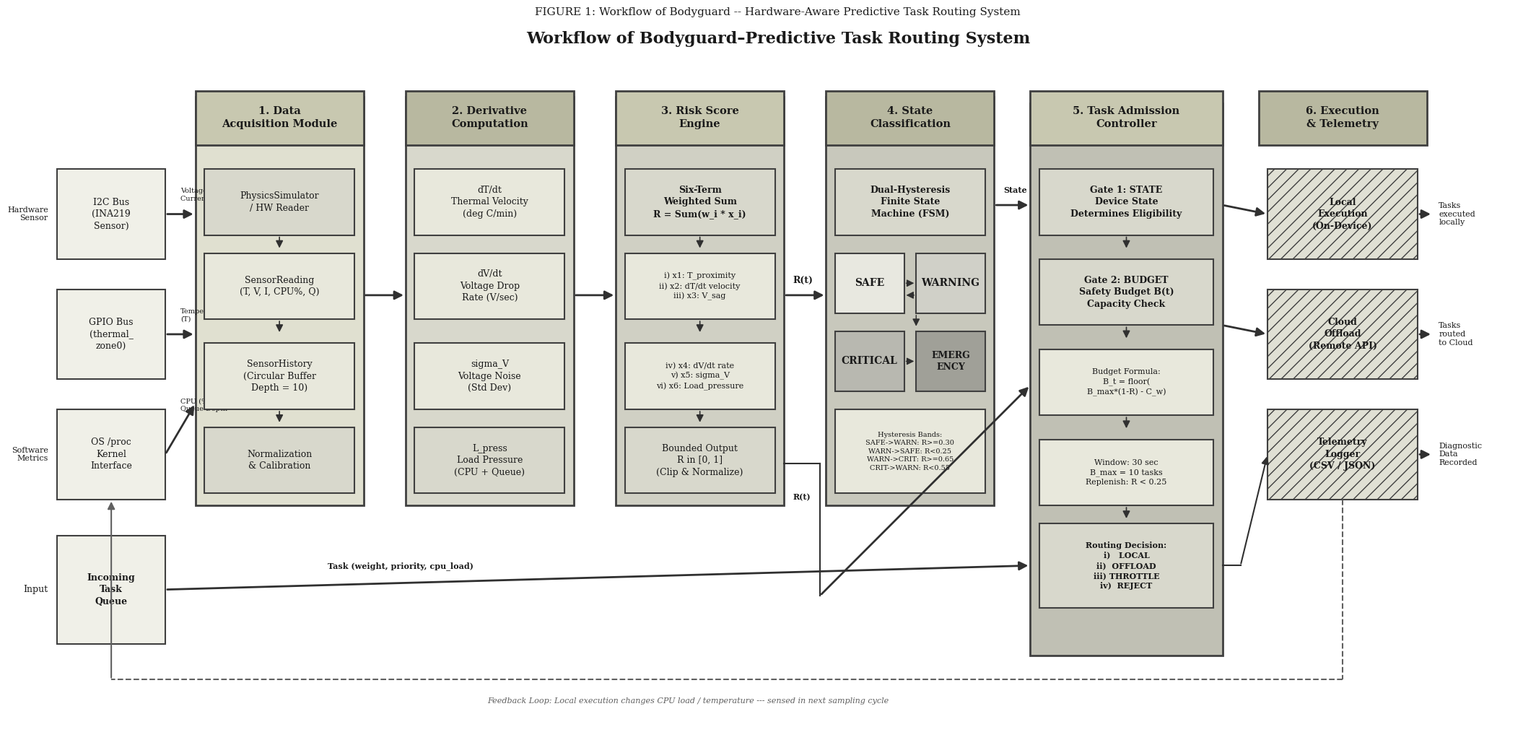

This chart was generated by the following Python code:
"""
Bodyguard Patent -- System Workflow Diagram (Grayscale, Patent-Grade)
=====================================================================

Generates a professional grayscale block-diagram matching the visual style
of academic/patent workflow figures: rectangular boxes, numbered stages,
sub-components stacked vertically, clean directional arrows, and hatched
output blocks.

RUN:
  python diagrams/workflow_diagram.py

OUTPUT:
  diagrams/bodyguard_workflow_diagram.png
"""
import os
import matplotlib
matplotlib.use("Agg")
import matplotlib.pyplot as plt
from matplotlib.patches import FancyBboxPatch, FancyArrowPatch, Rectangle
from matplotlib.lines import Line2D
import matplotlib.patches as mpatches
import numpy as np


def make_workflow_diagram():
    # =====================================================================
    #  CANVAS SETUP
    # =====================================================================
    fig, ax = plt.subplots(figsize=(24, 11))
    fig.patch.set_facecolor("white")
    ax.set_facecolor("white")
    ax.set_xlim(-0.5, 24.5)
    ax.set_ylim(-0.5, 11)
    ax.set_aspect("equal")
    ax.axis("off")

    # =====================================================================
    #  COLOR PALETTE (Grayscale / Patent style)
    # =====================================================================
    # Stage header backgrounds (muted olive-gray like reference)
    STAGE_BG       = "#C8C8B0"   # olive-gray for stage headers
    STAGE_BG_ALT   = "#B8B8A0"   # slightly darker alternate
    SUB_BOX_BG     = "#E8E8DC"   # light gray-cream for sub-boxes
    SUB_BOX_BG2    = "#D8D8CC"   # medium gray for sub-boxes
    INPUT_BG       = "#F0F0E8"   # very light for input labels
    OUTPUT_BG      = "#E0E0D4"   # for output blocks
    BORDER         = "#404040"   # dark gray borders
    BORDER_LIGHT   = "#606060"   # medium borders
    TEXT_COLOR     = "#1A1A1A"   # near-black text
    ARROW_COLOR    = "#303030"   # dark arrows
    HATCH_COLOR    = "#808080"   # hatching

    # =====================================================================
    #  HELPER FUNCTIONS
    # =====================================================================
    def draw_box(x, y, w, h, text, bg=SUB_BOX_BG, ec=BORDER, lw=1.5,
                 fontsize=9, bold=False, ha="center", va="center",
                 hatch=None, text_color=TEXT_COLOR, zorder=3):
        """Draw a rectangular box with centered text."""
        rect = Rectangle((x, y), w, h, facecolor=bg, edgecolor=ec,
                          linewidth=lw, zorder=zorder, hatch=hatch)
        ax.add_patch(rect)
        fw = "bold" if bold else "normal"
        ax.text(x + w/2, y + h/2, text, ha=ha, va=va, fontsize=fontsize,
                fontweight=fw, color=text_color, zorder=zorder+1,
                linespacing=1.35, family="serif")

    def draw_stage_header(x, y, w, h, text, bg=STAGE_BG):
        """Draw a stage header box with bold title."""
        draw_box(x, y, w, h, text, bg=bg, ec=BORDER, lw=2.0,
                 fontsize=10.5, bold=True, zorder=4)

    def draw_arrow_h(x1, y1, x2, y2, lw=2.0):
        """Horizontal arrow."""
        ax.annotate("", xy=(x2, y2), xytext=(x1, y1),
                     arrowprops=dict(arrowstyle="-|>", color=ARROW_COLOR,
                                     lw=lw, mutation_scale=18),
                     zorder=5)

    def draw_arrow_custom(x1, y1, x2, y2, lw=1.5, color=ARROW_COLOR):
        """Custom directional arrow."""
        ax.annotate("", xy=(x2, y2), xytext=(x1, y1),
                     arrowprops=dict(arrowstyle="-|>", color=color,
                                     lw=lw, mutation_scale=15),
                     zorder=5)

    def draw_line(x1, y1, x2, y2, lw=1.5, color=ARROW_COLOR, ls="-"):
        """Simple line without arrowhead."""
        ax.plot([x1, x2], [y1, y2], color=color, lw=lw, ls=ls, zorder=5)

    def draw_input_label(x, y, text, fontsize=9):
        """Draw an input label (left side)."""
        ax.text(x, y, text, ha="right", va="center", fontsize=fontsize,
                fontweight="normal", color=TEXT_COLOR,
                family="serif", zorder=5)

    # =====================================================================
    #  TITLE
    # =====================================================================
    fig.text(0.5, 0.96,
             "FIGURE 1: Workflow of Bodyguard -- Hardware-Aware Predictive Task Routing System",
             ha="center", va="top", fontsize=11, fontweight="normal",
             color=TEXT_COLOR, family="serif")
    fig.text(0.5, 0.93,
             "Workflow of Bodyguard\u2013Predictive Task Routing System",
             ha="center", va="top", fontsize=16, fontweight="bold",
             color=TEXT_COLOR, family="serif")

    # =====================================================================
    #  LAYOUT CONSTANTS
    # =====================================================================
    # Column X positions for the 6 stages
    col = [2.3, 5.8, 9.3, 12.8, 16.2, 20.0]
    stage_w = 2.8
    stage_top = 9.5
    header_h = 0.9

    # =====================================================================
    #  INPUT SOURCES (far left)
    # =====================================================================
    # I2C Bus input
    draw_box(0.0, 7.6, 1.8, 1.5,
             "I2C Bus\n(INA219\nSensor)",
             bg=INPUT_BG, fontsize=9)
    draw_input_label(-0.15, 8.35, "Hardware\nSensor", fontsize=8)

    # GPIO Bus input
    draw_box(0.0, 5.6, 1.8, 1.5,
             "GPIO Bus\n(thermal_\nzone0)",
             bg=INPUT_BG, fontsize=9)

    # OS Kernel input
    draw_box(0.0, 3.6, 1.8, 1.5,
             "OS /proc\nKernel\nInterface",
             bg=INPUT_BG, fontsize=9)
    draw_input_label(-0.15, 4.35, "Software\nMetrics", fontsize=8)

    # Input arrows driving into stage 1
    draw_arrow_h(1.8, 8.35, col[0], 8.35)
    draw_arrow_h(1.8, 6.35, col[0], 6.35)
    draw_arrow_h(1.8, 4.35, col[0], 5.2)

    # Input labels on arrows
    ax.text(2.05, 8.55, "Voltage (V)\nCurrent (I)", fontsize=7,
            color=TEXT_COLOR, family="serif", va="bottom")
    ax.text(2.05, 6.55, "Temperature\n(T)", fontsize=7,
            color=TEXT_COLOR, family="serif", va="bottom")
    ax.text(2.05, 5.05, "CPU (%)\nQueue Depth", fontsize=7,
            color=TEXT_COLOR, family="serif", va="bottom")

    # Task Queue input (bottom left)
    draw_box(0.0, 1.2, 1.8, 1.8,
             "Incoming\nTask\nQueue",
             bg=INPUT_BG, fontsize=9, bold=True)
    draw_input_label(-0.15, 2.1, "Input", fontsize=9)

    # =====================================================================
    #  STAGE 1: Data Acquisition Module
    # =====================================================================
    x1 = col[0]
    # Stage outline
    draw_box(x1, 3.5, stage_w, 6.8, "", bg="#E0E0D0", ec=BORDER, lw=2.0,
             fontsize=1, zorder=2)
    # Header
    draw_stage_header(x1, stage_top, stage_w, header_h,
                      "1. Data\nAcquisition Module")
    # Sub-boxes
    draw_box(x1+0.15, 8.0, stage_w-0.3, 1.1,
             "PhysicsSimulator\n/ HW Reader",
             bg=SUB_BOX_BG2, fontsize=9)
    draw_box(x1+0.15, 6.6, stage_w-0.3, 1.1,
             "SensorReading\n(T, V, I, CPU%, Q)",
             bg=SUB_BOX_BG, fontsize=9)
    draw_box(x1+0.15, 5.1, stage_w-0.3, 1.1,
             "SensorHistory\n(Circular Buffer\nDepth = 10)",
             bg=SUB_BOX_BG, fontsize=9)
    draw_box(x1+0.15, 3.7, stage_w-0.3, 1.1,
             "Normalization\n& Calibration",
             bg=SUB_BOX_BG2, fontsize=9)

    # Internal arrows
    draw_arrow_custom(x1+stage_w/2, 8.0, x1+stage_w/2, 7.75, lw=1.2)
    draw_arrow_custom(x1+stage_w/2, 6.6, x1+stage_w/2, 6.35, lw=1.2)
    draw_arrow_custom(x1+stage_w/2, 5.1, x1+stage_w/2, 4.85, lw=1.2)

    # =====================================================================
    #  STAGE 2: Derivative Computation
    # =====================================================================
    x2 = col[1]
    draw_box(x2, 3.5, stage_w, 6.8, "", bg="#D8D8CC", ec=BORDER, lw=2.0,
             fontsize=1, zorder=2)
    draw_stage_header(x2, stage_top, stage_w, header_h,
                      "2. Derivative\nComputation", bg=STAGE_BG_ALT)
    draw_box(x2+0.15, 8.0, stage_w-0.3, 1.1,
             "dT/dt\nThermal Velocity\n(deg C/min)",
             bg=SUB_BOX_BG, fontsize=9)
    draw_box(x2+0.15, 6.6, stage_w-0.3, 1.1,
             "dV/dt\nVoltage Drop\nRate (V/sec)",
             bg=SUB_BOX_BG, fontsize=9)
    draw_box(x2+0.15, 5.1, stage_w-0.3, 1.1,
             "sigma_V\nVoltage Noise\n(Std Dev)",
             bg=SUB_BOX_BG, fontsize=9)
    draw_box(x2+0.15, 3.7, stage_w-0.3, 1.1,
             "L_press\nLoad Pressure\n(CPU + Queue)",
             bg=SUB_BOX_BG2, fontsize=9)

    # Arrow: stage 1 -> stage 2
    draw_arrow_h(x1+stage_w, 7.0, x2, 7.0)

    # =====================================================================
    #  STAGE 3: Risk Score Engine
    # =====================================================================
    x3 = col[2]
    draw_box(x3, 3.5, stage_w, 6.8, "", bg="#D0D0C4", ec=BORDER, lw=2.0,
             fontsize=1, zorder=2)
    draw_stage_header(x3, stage_top, stage_w, header_h,
                      "3. Risk Score\nEngine", bg=STAGE_BG)
    draw_box(x3+0.15, 8.0, stage_w-0.3, 1.1,
             "Six-Term\nWeighted Sum\nR = Sum(w_i * x_i)",
             bg=SUB_BOX_BG2, fontsize=9, bold=True)
    draw_box(x3+0.15, 6.6, stage_w-0.3, 1.1,
             "i) x1: T_proximity\nii) x2: dT/dt velocity\niii) x3: V_sag",
             bg=SUB_BOX_BG, fontsize=8)
    draw_box(x3+0.15, 5.1, stage_w-0.3, 1.1,
             "iv) x4: dV/dt rate\nv) x5: sigma_V\nvi) x6: Load_pressure",
             bg=SUB_BOX_BG, fontsize=8)
    draw_box(x3+0.15, 3.7, stage_w-0.3, 1.1,
             "Bounded Output\nR in [0, 1]\n(Clip & Normalize)",
             bg=SUB_BOX_BG2, fontsize=9)

    # Internal arrows
    draw_arrow_custom(x3+stage_w/2, 8.0, x3+stage_w/2, 7.75, lw=1.2)
    draw_arrow_custom(x3+stage_w/2, 6.6, x3+stage_w/2, 6.35, lw=1.2)
    draw_arrow_custom(x3+stage_w/2, 5.1, x3+stage_w/2, 4.85, lw=1.2)

    # Arrow: stage 2 -> stage 3
    draw_arrow_h(x2+stage_w, 7.0, x3, 7.0)

    # =====================================================================
    #  STAGE 4: State Classification (FSM)
    # =====================================================================
    x4 = col[3]
    draw_box(x4, 3.5, stage_w, 6.8, "", bg="#C8C8BC", ec=BORDER, lw=2.0,
             fontsize=1, zorder=2)
    draw_stage_header(x4, stage_top, stage_w, header_h,
                      "4. State\nClassification", bg=STAGE_BG_ALT)

    draw_box(x4+0.15, 8.0, stage_w-0.3, 1.1,
             "Dual-Hysteresis\nFinite State\nMachine (FSM)",
             bg=SUB_BOX_BG2, fontsize=9, bold=True)

    # Four state boxes arranged as 2x2
    sw = (stage_w - 0.5) / 2
    sh = 1.0
    draw_box(x4+0.15, 6.7, sw, sh, "SAFE", bg="#E8E8E0", fontsize=10, bold=True)
    draw_box(x4+0.15+sw+0.2, 6.7, sw, sh, "WARNING", bg="#D0D0C8", fontsize=10, bold=True)
    draw_box(x4+0.15, 5.4, sw, sh, "CRITICAL", bg="#B8B8B0", fontsize=10, bold=True)
    draw_box(x4+0.15+sw+0.2, 5.4, sw, sh, "EMERG\nENCY", bg="#A0A098", fontsize=9, bold=True)

    # Arrows between states
    draw_arrow_custom(x4+0.15+sw, 7.2, x4+0.15+sw+0.2, 7.2, lw=1.0)
    draw_arrow_custom(x4+0.15+sw+0.2, 7.0, x4+0.15+sw, 7.0, lw=1.0)
    draw_arrow_custom(x4+0.15+sw, 5.9, x4+0.15+sw+0.2, 5.9, lw=1.0)
    draw_arrow_custom(x4+stage_w/2+0.1, 6.7, x4+stage_w/2+0.1, 6.45, lw=1.0)

    draw_box(x4+0.15, 3.7, stage_w-0.3, 1.4,
             "Hysteresis Bands:\nSAFE->WARN: R>=0.30\nWARN->SAFE: R<0.25\nWARN->CRIT: R>=0.65\nCRIT->WARN: R<0.55",
             bg=SUB_BOX_BG, fontsize=7)

    # Arrow: stage 3 -> stage 4
    draw_arrow_h(x3+stage_w, 7.0, x4, 7.0)
    ax.text(x3+stage_w+0.15, 7.2, "R(t)", fontsize=9,
            fontweight="bold", color=TEXT_COLOR, family="serif")

    # =====================================================================
    #  STAGE 5: Task Admission Controller
    # =====================================================================
    x5 = col[4]
    draw_box(x5, 1.0, stage_w+0.4, 9.2, "", bg="#C0C0B4", ec=BORDER, lw=2.0,
             fontsize=1, zorder=2)
    draw_stage_header(x5, stage_top, stage_w+0.4, header_h,
                      "5. Task Admission\nController", bg=STAGE_BG)

    draw_box(x5+0.15, 8.0, stage_w+0.1, 1.1,
             "Gate 1: STATE\nDevice State\nDetermines Eligibility",
             bg=SUB_BOX_BG2, fontsize=9, bold=True)

    draw_box(x5+0.15, 6.5, stage_w+0.1, 1.1,
             "Gate 2: BUDGET\nSafety Budget B(t)\nCapacity Check",
             bg=SUB_BOX_BG2, fontsize=9, bold=True)

    draw_box(x5+0.15, 5.0, stage_w+0.1, 1.1,
             "Budget Formula:\nB_t = floor(\nB_max*(1-R) - C_w)",
             bg=SUB_BOX_BG, fontsize=8)

    draw_box(x5+0.15, 3.5, stage_w+0.1, 1.1,
             "Window: 30 sec\nB_max = 10 tasks\nReplenish: R < 0.25",
             bg=SUB_BOX_BG, fontsize=8)

    draw_box(x5+0.15, 1.8, stage_w+0.1, 1.4,
             "Routing Decision:\ni)   LOCAL\nii)  OFFLOAD\niii) THROTTLE\niv)  REJECT",
             bg=SUB_BOX_BG2, fontsize=8, bold=True)

    # Internal arrows
    draw_arrow_custom(x5+stage_w/2+0.2, 8.0, x5+stage_w/2+0.2, 7.75, lw=1.2)
    draw_arrow_custom(x5+stage_w/2+0.2, 6.5, x5+stage_w/2+0.2, 6.25, lw=1.2)
    draw_arrow_custom(x5+stage_w/2+0.2, 5.0, x5+stage_w/2+0.2, 4.75, lw=1.2)
    draw_arrow_custom(x5+stage_w/2+0.2, 3.5, x5+stage_w/2+0.2, 3.25, lw=1.2)

    # Arrow: stage 4 -> stage 5 (state output)
    draw_arrow_h(x4+stage_w, 8.5, x5, 8.5)
    ax.text(x4+stage_w+0.15, 8.7, "State", fontsize=8,
            fontweight="bold", color=TEXT_COLOR, family="serif")

    # Arrow: stage 3 -> stage 5 (risk score to budget)
    draw_line(x3+stage_w, 4.2, x3+stage_w+0.6, 4.2, lw=1.5)
    draw_line(x3+stage_w+0.6, 4.2, x3+stage_w+0.6, 2.0, lw=1.5)
    draw_arrow_h(x3+stage_w+0.6, 2.0, x5, 5.5)
    ax.text(x3+stage_w+0.15, 3.6, "R(t)", fontsize=8,
            fontweight="bold", color=TEXT_COLOR, family="serif")

    # Arrow: task input -> stage 5
    draw_arrow_h(1.8, 2.1, x5, 2.5)
    ax.text(4.5, 2.45, "Task (weight, priority, cpu_load)", fontsize=8,
            fontweight="bold", color=TEXT_COLOR, family="serif")

    # =====================================================================
    #  STAGE 6: Execution & Output (hatched boxes like reference)
    # =====================================================================
    x6 = col[5]
    draw_stage_header(x6, stage_top, stage_w, header_h,
                      "6. Execution\n& Telemetry", bg=STAGE_BG_ALT)

    # LOCAL execution (hatched)
    draw_box(x6+0.15, 7.6, stage_w-0.3, 1.5,
             "Local\nExecution\n(On-Device)",
             bg=OUTPUT_BG, fontsize=9, bold=True, hatch="//")

    # Cloud offload (hatched)
    draw_box(x6+0.15, 5.6, stage_w-0.3, 1.5,
             "Cloud\nOffload\n(Remote API)",
             bg=OUTPUT_BG, fontsize=9, bold=True, hatch="//")

    # Telemetry Logger (hatched)
    draw_box(x6+0.15, 3.6, stage_w-0.3, 1.5,
             "Telemetry\nLogger\n(CSV / JSON)",
             bg=OUTPUT_BG, fontsize=9, bold=True, hatch="//")

    # Output labels on far right
    ax.text(x6+stage_w+0.2, 8.35, "Tasks\nexecuted\nlocally",
            fontsize=8, color=TEXT_COLOR, family="serif", va="center")
    ax.text(x6+stage_w+0.2, 6.35, "Tasks\nrouted\nto Cloud",
            fontsize=8, color=TEXT_COLOR, family="serif", va="center")
    ax.text(x6+stage_w+0.2, 4.35, "Diagnostic\nData\nRecorded",
            fontsize=8, color=TEXT_COLOR, family="serif", va="center")

    # Arrows: stage 5 -> stage 6
    draw_arrow_h(x5+stage_w+0.4, 8.5, x6+0.15, 8.35)
    draw_arrow_h(x5+stage_w+0.4, 6.5, x6+0.15, 6.35)
    # Line from routing decision to telemetry
    draw_line(x5+stage_w+0.4, 2.5, x6-0.3, 2.5, lw=1.5)
    draw_arrow_custom(x6-0.3, 2.5, x6+0.15, 4.35, lw=1.5)

    # Output arrows to far right
    draw_arrow_h(x6+stage_w-0.15, 8.35, x6+stage_w+0.1, 8.35)
    draw_arrow_h(x6+stage_w-0.15, 6.35, x6+stage_w+0.1, 6.35)
    draw_arrow_h(x6+stage_w-0.15, 4.35, x6+stage_w+0.1, 4.35)

    # =====================================================================
    #  FEEDBACK LOOP (bottom)
    # =====================================================================
    fb_y = 0.6
    # Line from Local Execution down and back to inputs
    draw_line(x6+stage_w/2, 3.6, x6+stage_w/2, fb_y, lw=1.5,
              color="#606060", ls="--")
    draw_line(x6+stage_w/2, fb_y, 0.9, fb_y, lw=1.5,
              color="#606060", ls="--")
    draw_arrow_custom(0.9, fb_y, 0.9, 3.6, lw=1.5, color="#606060")

    ax.text(10.5, 0.25,
            "Feedback Loop: Local execution changes CPU load / temperature "
            "--- sensed in next sampling cycle",
            ha="center", va="center", fontsize=8, fontstyle="italic",
            color="#606060", family="serif")

    # =====================================================================
    #  SAVE
    # =====================================================================
    plt.subplots_adjust(left=0.01, right=0.99, top=0.90, bottom=0.03)
    out = os.path.join("diagrams", "bodyguard_workflow_diagram.png")
    os.makedirs(os.path.dirname(out), exist_ok=True)
    plt.savefig(out, dpi=250, bbox_inches="tight", facecolor="white")
    plt.close()
    print(f"  -> Saved: {out}")
    return out


if __name__ == "__main__":
    print("=" * 65)
    print("  Bodyguard System Workflow Diagram (Grayscale Patent Style)")
    print("=" * 65)
    print("\n  Generating diagram...")
    path = make_workflow_diagram()
    print(f"\n  Done! Output: {path}")
